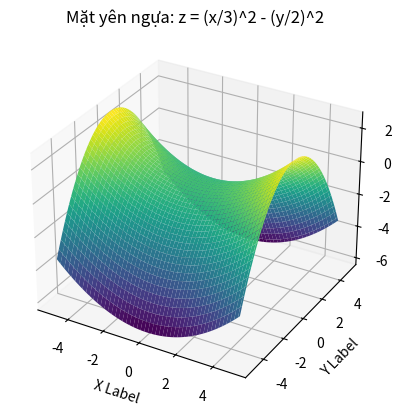
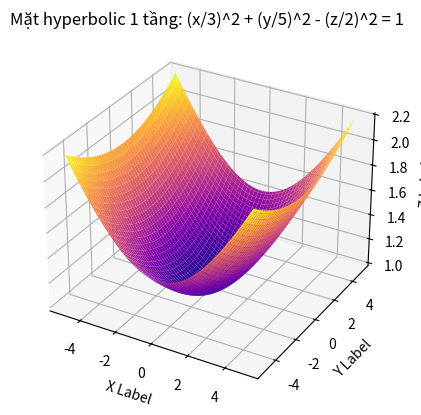
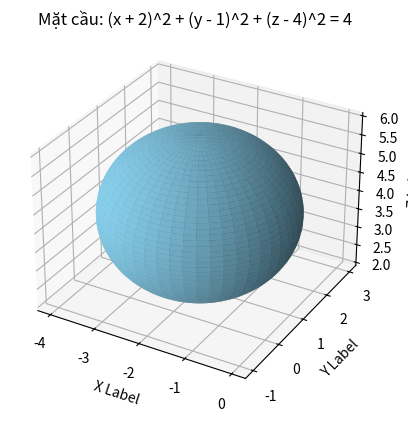

The matplotlib source for these figures, in order:
import matplotlib.pyplot as plt
from mpl_toolkits.mplot3d import Axes3D
import numpy as np

def plot_horse_saddle():
    x = np.linspace(-5, 5, 100)
    y = np.linspace(-5, 5, 100)
    x, y = np.meshgrid(x, y)
    z = (x/3)**2 - (y/2)**2

    fig = plt.figure()
    ax = fig.add_subplot(111, projection='3d')
    ax.plot_surface(x, y, z, cmap='viridis')

    ax.set_xlabel('X Label')
    ax.set_ylabel('Y Label')
    ax.set_zlabel('Z Label')
    ax.set_title('Mặt yên ngựa: z = (x/3)^2 - (y/2)^2')

    plt.show()

def plot_hyperboloid():
    x = np.linspace(-5, 5, 100)
    y = np.linspace(-5, 5, 100)
    x, y = np.meshgrid(x, y)
    z = np.sqrt((x/3)**2 + (y/5)**2 + 1)

    fig = plt.figure()
    ax = fig.add_subplot(111, projection='3d')
    ax.plot_surface(x, y, z, cmap='plasma')

    ax.set_xlabel('X Label')
    ax.set_ylabel('Y Label')
    ax.set_zlabel('Z Label')
    ax.set_title('Mặt hyperbolic 1 tầng: (x/3)^2 + (y/5)^2 - (z/2)^2 = 1')

    plt.show()

def plot_sphere():
    u = np.linspace(0, 2 * np.pi, 100)
    v = np.linspace(0, np.pi, 100)
    x = 2 * np.outer(np.cos(u), np.sin(v)) - 2
    y = 2 * np.outer(np.sin(u), np.sin(v)) + 1
    z = 2 * np.outer(np.ones(np.size(u)), np.cos(v)) + 4

    fig = plt.figure()
    ax = fig.add_subplot(111, projection='3d')
    ax.plot_surface(x, y, z, color='skyblue')

    ax.set_xlabel('X Label')
    ax.set_ylabel('Y Label')
    ax.set_zlabel('Z Label')
    ax.set_title('Mặt cầu: (x + 2)^2 + (y - 1)^2 + (z - 4)^2 = 4')

    plt.show()

# Vẽ đồ thị cho mỗi loại mặt phẳng
plot_horse_saddle()
plot_hyperboloid()
plot_sphere()
